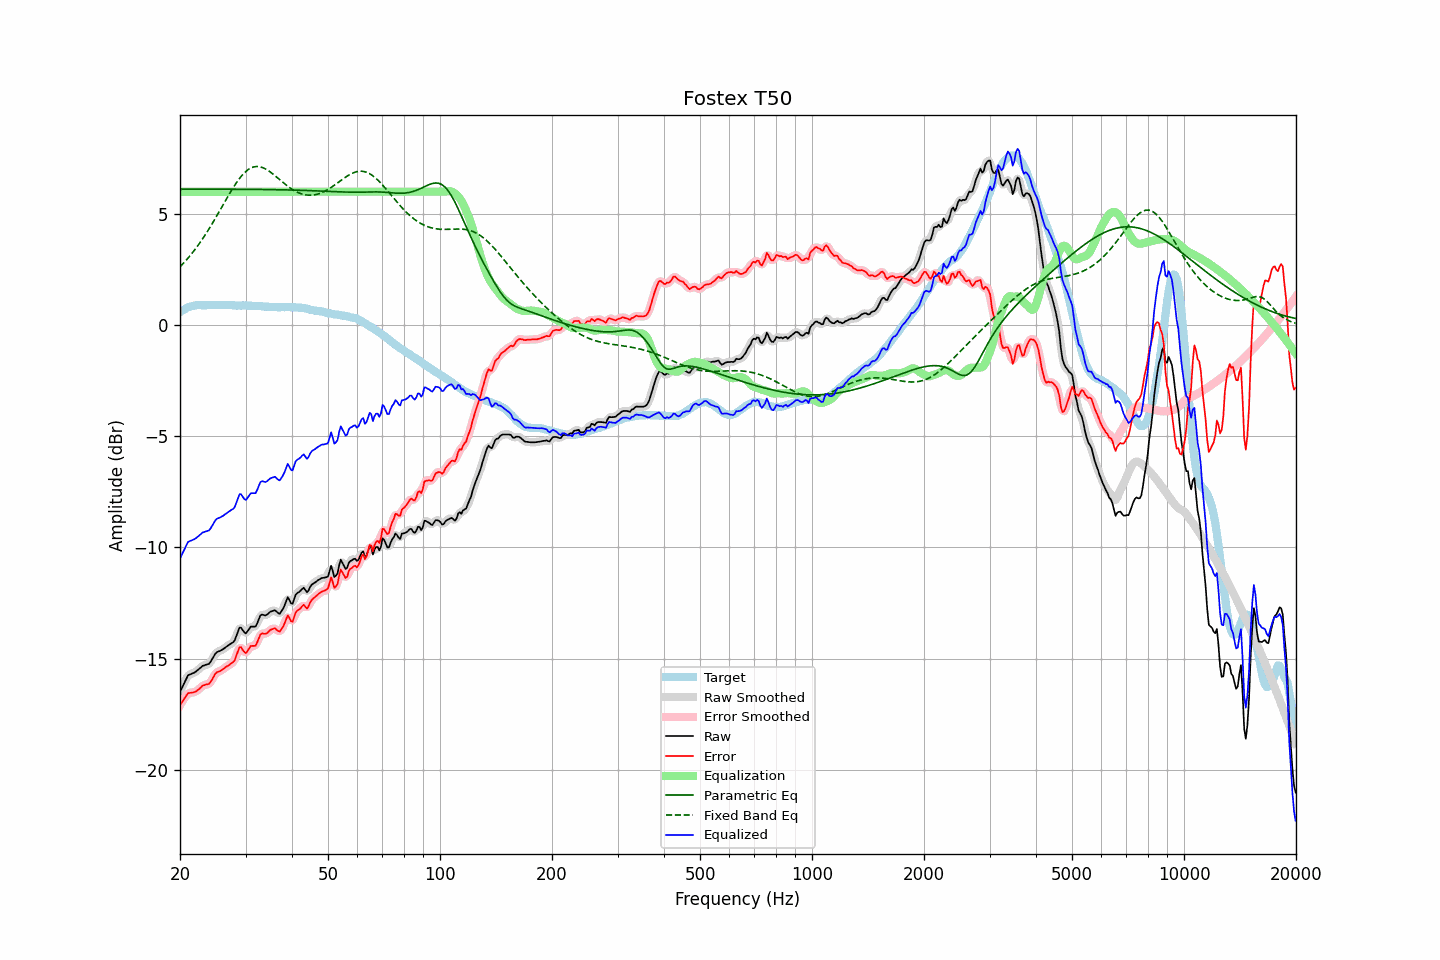

The data file committed next to this chart (first rows):
frequency, raw, error, smoothed, error_smoothed, equalization, parametric_eq, fixed_band_eq, equalized_raw, equalized_smoothed, target
20.00, -16.50, -17.09, -16.52, -17.10, 6.00, 6.11, 2.62, -10.50, -10.52, 0.59
20.20, -16.35, -16.99, -16.34, -16.97, 6.00, 6.11, 2.70, -10.35, -10.34, 0.64
20.40, -16.19, -16.88, -16.17, -16.86, 6.00, 6.11, 2.77, -10.19, -10.17, 0.69
20.61, -16.04, -16.76, -16.03, -16.76, 6.00, 6.11, 2.85, -10.04, -10.03, 0.72
20.81, -15.89, -16.66, -15.89, -16.65, 6.00, 6.11, 2.93, -9.89, -9.89, 0.77
21.02, -15.75, -16.56, -15.78, -16.58, 6.00, 6.11, 3.02, -9.75, -9.78, 0.81
21.23, -15.72, -16.55, -15.71, -16.54, 6.00, 6.11, 3.10, -9.72, -9.71, 0.83
21.44, -15.69, -16.53, -15.68, -16.53, 6.00, 6.11, 3.19, -9.69, -9.68, 0.85
21.66, -15.66, -16.52, -15.66, -16.52, 6.00, 6.11, 3.28, -9.66, -9.66, 0.86
21.87, -15.63, -16.50, -15.62, -16.50, 6.00, 6.11, 3.37, -9.63, -9.62, 0.87
22.09, -15.58, -16.47, -15.58, -16.47, 6.00, 6.11, 3.47, -9.58, -9.58, 0.89
22.31, -15.52, -16.42, -15.52, -16.42, 6.00, 6.11, 3.57, -9.52, -9.52, 0.90
22.54, -15.46, -16.36, -15.46, -16.36, 6.00, 6.11, 3.67, -9.46, -9.46, 0.90
22.76, -15.40, -16.30, -15.40, -16.29, 6.00, 6.11, 3.77, -9.40, -9.40, 0.90
22.99, -15.33, -16.22, -15.34, -16.24, 6.00, 6.11, 3.88, -9.33, -9.34, 0.89
23.22, -15.31, -16.20, -15.30, -16.20, 6.00, 6.11, 3.99, -9.31, -9.30, 0.89
23.45, -15.28, -16.17, -15.28, -16.18, 6.00, 6.11, 4.10, -9.28, -9.28, 0.89
23.69, -15.26, -16.16, -15.27, -16.16, 6.00, 6.11, 4.21, -9.26, -9.27, 0.90
23.92, -15.24, -16.14, -15.22, -16.12, 6.00, 6.11, 4.32, -9.24, -9.22, 0.90
24.16, -15.15, -16.06, -15.14, -16.05, 6.00, 6.11, 4.44, -9.15, -9.14, 0.91
24.40, -15.03, -15.94, -15.03, -15.94, 6.00, 6.11, 4.56, -9.03, -9.03, 0.92
24.65, -14.90, -15.81, -14.90, -15.81, 6.00, 6.11, 4.68, -8.90, -8.90, 0.91
24.89, -14.78, -15.68, -14.79, -15.70, 6.00, 6.11, 4.81, -8.78, -8.79, 0.90
25.14, -14.71, -15.61, -14.72, -15.62, 6.00, 6.11, 4.93, -8.71, -8.72, 0.90
25.39, -14.68, -15.59, -14.67, -15.58, 6.00, 6.11, 5.06, -8.68, -8.67, 0.91
25.65, -14.65, -15.56, -14.64, -15.55, 6.00, 6.11, 5.18, -8.65, -8.64, 0.91
25.91, -14.61, -15.51, -14.61, -15.51, 6.00, 6.11, 5.31, -8.61, -8.61, 0.90
26.16, -14.57, -15.47, -14.56, -15.46, 6.00, 6.11, 5.44, -8.57, -8.56, 0.90
26.43, -14.51, -15.41, -14.51, -15.41, 6.00, 6.11, 5.57, -8.51, -8.51, 0.90
26.69, -14.46, -15.36, -14.46, -15.36, 6.00, 6.11, 5.69, -8.46, -8.46, 0.90
26.96, -14.41, -15.32, -14.41, -15.31, 6.00, 6.11, 5.82, -8.41, -8.41, 0.91
27.23, -14.36, -15.26, -14.36, -15.27, 6.00, 6.11, 5.94, -8.36, -8.36, 0.90
27.50, -14.31, -15.21, -14.32, -15.23, 6.00, 6.11, 6.06, -8.31, -8.32, 0.90
27.77, -14.27, -15.16, -14.26, -15.16, 6.00, 6.11, 6.17, -8.27, -8.26, 0.89
28.05, -14.19, -15.08, -14.16, -15.04, 6.00, 6.11, 6.29, -8.19, -8.16, 0.89
28.33, -14.00, -14.88, -13.99, -14.87, 6.00, 6.11, 6.40, -8.00, -7.99, 0.88
28.62, -13.80, -14.68, -13.79, -14.67, 6.00, 6.11, 6.50, -7.80, -7.79, 0.88
28.90, -13.61, -14.49, -13.66, -14.54, 6.00, 6.11, 6.60, -7.61, -7.66, 0.89
29.19, -13.61, -14.48, -13.64, -14.52, 6.00, 6.11, 6.69, -7.61, -7.64, 0.87
29.48, -13.72, -14.61, -13.71, -14.59, 6.00, 6.11, 6.77, -7.72, -7.71, 0.89
29.78, -13.82, -14.70, -13.80, -14.69, 6.00, 6.11, 6.85, -7.82, -7.80, 0.88
30.08, -13.87, -14.76, -13.83, -14.71, 6.00, 6.11, 6.92, -7.87, -7.83, 0.89
30.38, -13.77, -14.65, -13.77, -14.65, 6.00, 6.11, 6.98, -7.77, -7.77, 0.88
30.68, -13.67, -14.54, -13.68, -14.55, 6.00, 6.11, 7.02, -7.67, -7.68, 0.87
30.99, -13.56, -14.43, -13.59, -14.46, 6.00, 6.11, 7.07, -7.56, -7.59, 0.87
31.30, -13.56, -14.43, -13.57, -14.44, 6.00, 6.11, 7.10, -7.56, -7.57, 0.87
31.61, -13.56, -14.43, -13.56, -14.43, 6.00, 6.11, 7.12, -7.56, -7.56, 0.87
31.93, -13.56, -14.43, -13.52, -14.38, 6.00, 6.11, 7.13, -7.56, -7.52, 0.87
32.24, -13.42, -14.27, -13.40, -14.26, 6.00, 6.10, 7.14, -7.42, -7.40, 0.85
32.57, -13.24, -14.10, -13.24, -14.10, 6.00, 6.10, 7.13, -7.24, -7.24, 0.86
32.89, -13.06, -13.92, -13.10, -13.95, 6.00, 6.10, 7.12, -7.06, -7.10, 0.86
33.22, -13.02, -13.86, -13.03, -13.88, 6.00, 6.10, 7.10, -7.02, -7.03, 0.85
33.55, -13.04, -13.88, -13.03, -13.87, 6.00, 6.10, 7.07, -7.04, -7.03, 0.84
33.89, -13.06, -13.89, -13.04, -13.88, 6.00, 6.10, 7.03, -7.06, -7.04, 0.83
34.23, -13.03, -13.87, -13.02, -13.85, 6.00, 6.10, 6.99, -7.03, -7.02, 0.84
34.57, -12.97, -13.79, -12.97, -13.80, 6.00, 6.10, 6.95, -6.97, -6.97, 0.82
34.92, -12.90, -13.72, -12.91, -13.74, 6.00, 6.10, 6.90, -6.90, -6.91, 0.82
35.27, -12.87, -13.69, -12.86, -13.68, 6.00, 6.10, 6.84, -6.87, -6.86, 0.82
35.62, -12.85, -13.66, -12.84, -13.65, 6.00, 6.10, 6.79, -6.85, -6.84, 0.81
35.97, -12.82, -13.63, -12.85, -13.66, 6.00, 6.09, 6.73, -6.82, -6.85, 0.81
... 635 more rows
